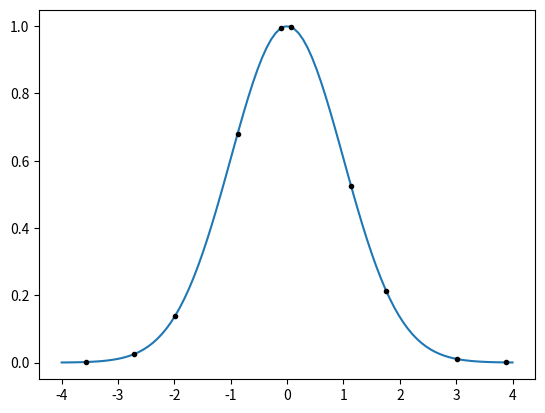

Write the Python code that produced this figure.
'''
[redacted]
'''
import numpy as np
import matplotlib.pyplot as plt


def u(x):
    return np.exp(-x**2 / 2)


pseudo = np.array([0.985432, 0.509183, 0.054991, 0.641903, 0.390188, 0.719905, 0.876302, 0.251175, 0.160938, 0.487301])
x_l = -4
x_h = 4
x_diff = x_h - x_l

x_full = np.linspace(-4, 4, 100)
fig = plt.figure(0)
ax = fig.add_subplot(111)
ax.plot(x_full, u(x_full))

total = 0
s = 0
for x in pseudo:
    x = x_l + (x_diff * x)
    y = u(x)
    s += y
    ax.plot(x, y, 'ko', ms=3)
    total += 1

integral = (s / total) * (x_diff)

print('The value of the integral is:  {}'.format(integral))
